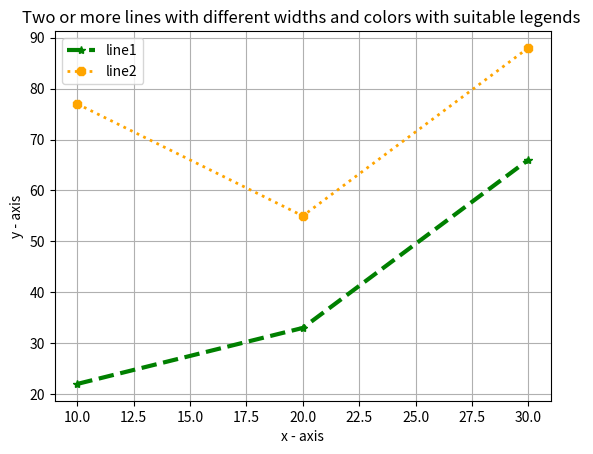

The matplotlib source for this figure:
"""
Write a Python program to plot two or more lines and set the line markers.
"""

import matplotlib.pyplot as plt

x1 = [10,20,30]
y1 = [22,33,66]

x2 = [10,20,30]
y2 = [77,55,88]

plt.xlabel('x - axis')

plt.ylabel('y - axis')

plt.title('Two or more lines with different widths and colors with suitable legends ')

plt.plot(x1,y1, color='green', linewidth = 3,  label = 'line1', linestyle = 'dashed', marker = '*')
plt.plot(x2,y2, color='orange', linewidth = 2,  label = 'line2', linestyle = 'dotted', marker = "8")

plt.legend()
plt.grid()
plt.show()